Dataset: Dataset (GitHub, MaulaIlma/Indonesian-Batik-Recognition-Using-GLCM-and-CDH-Methods). Classes: Bandung, Bogor, Ciamis, Cimahi, Cirebon, Garut, Indramayu, Kabupaten Bandung, Kabupaten Cirebon, Kabupaten Tasikmalaya, Kuningan, Majalengka, Sumedang, Tasikmalaya.

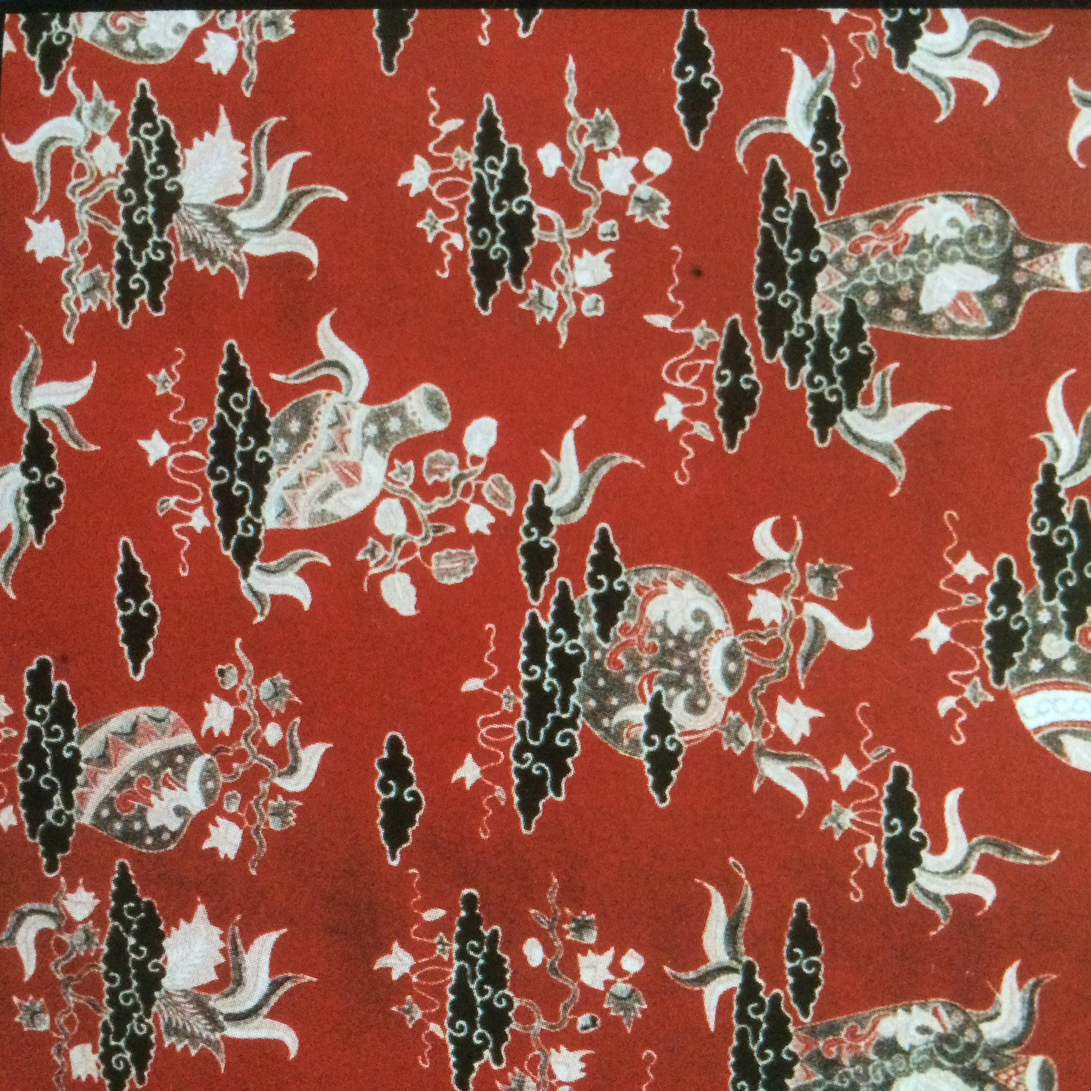
Label: Kabupaten Cirebon

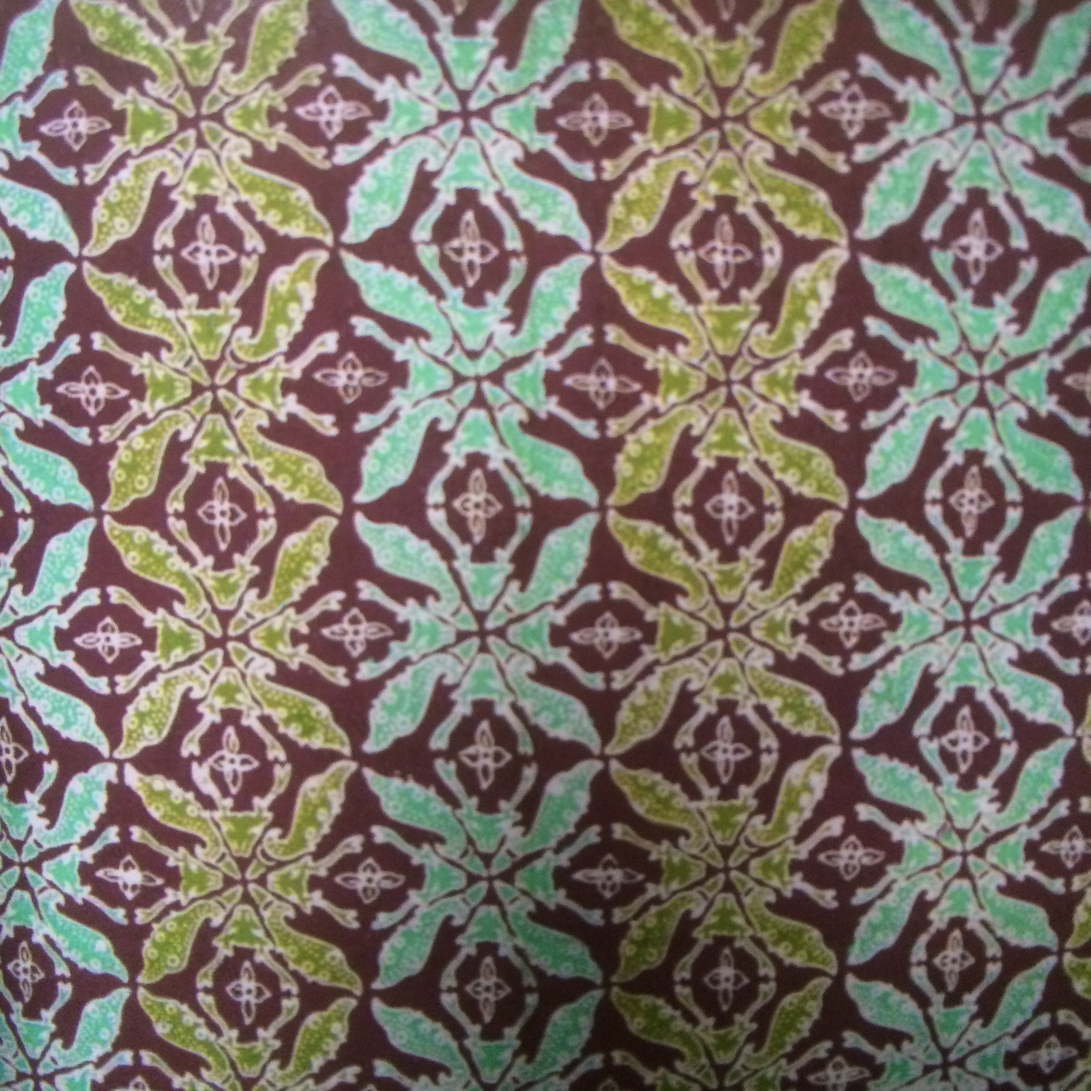
Label: Bogor

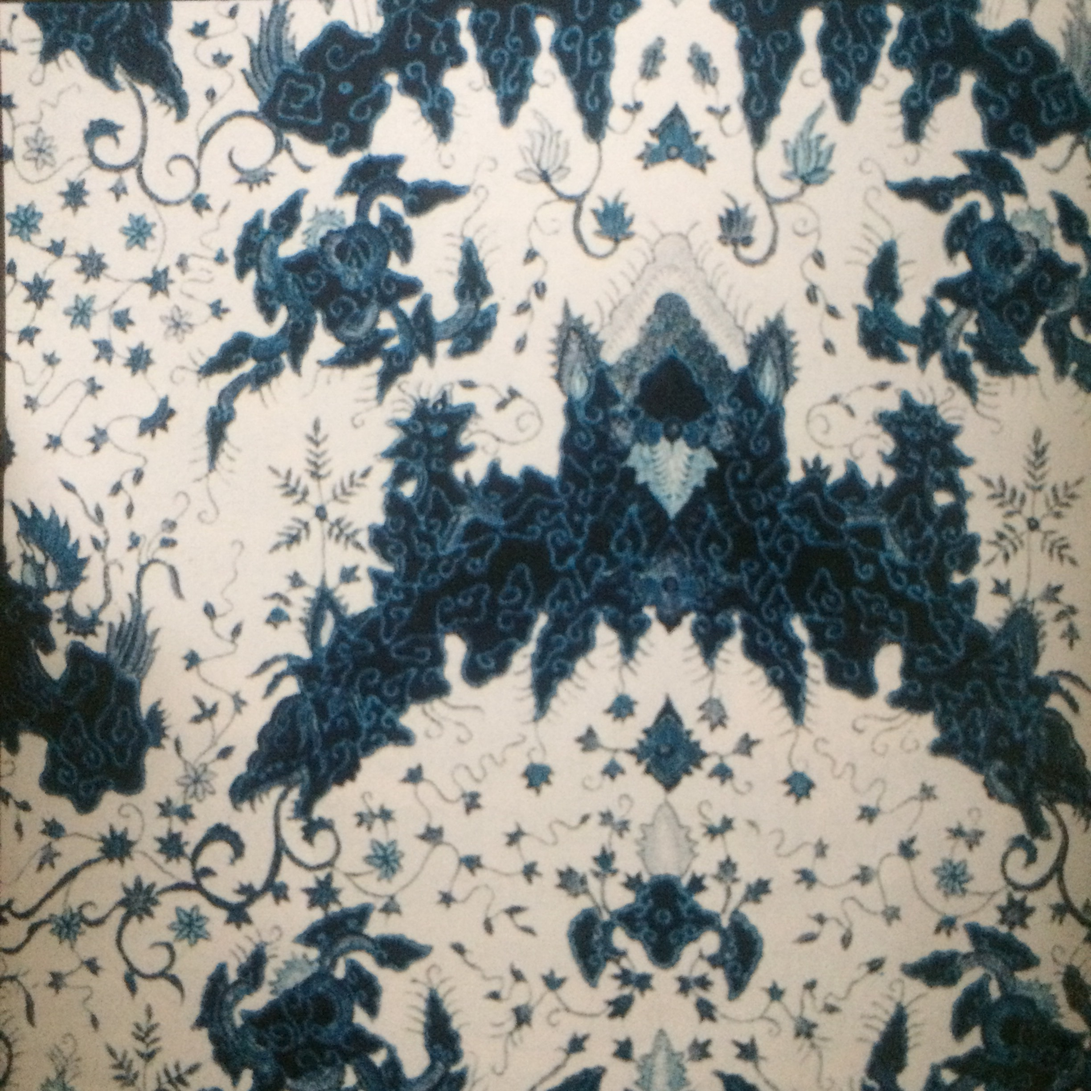
Label: Cirebon

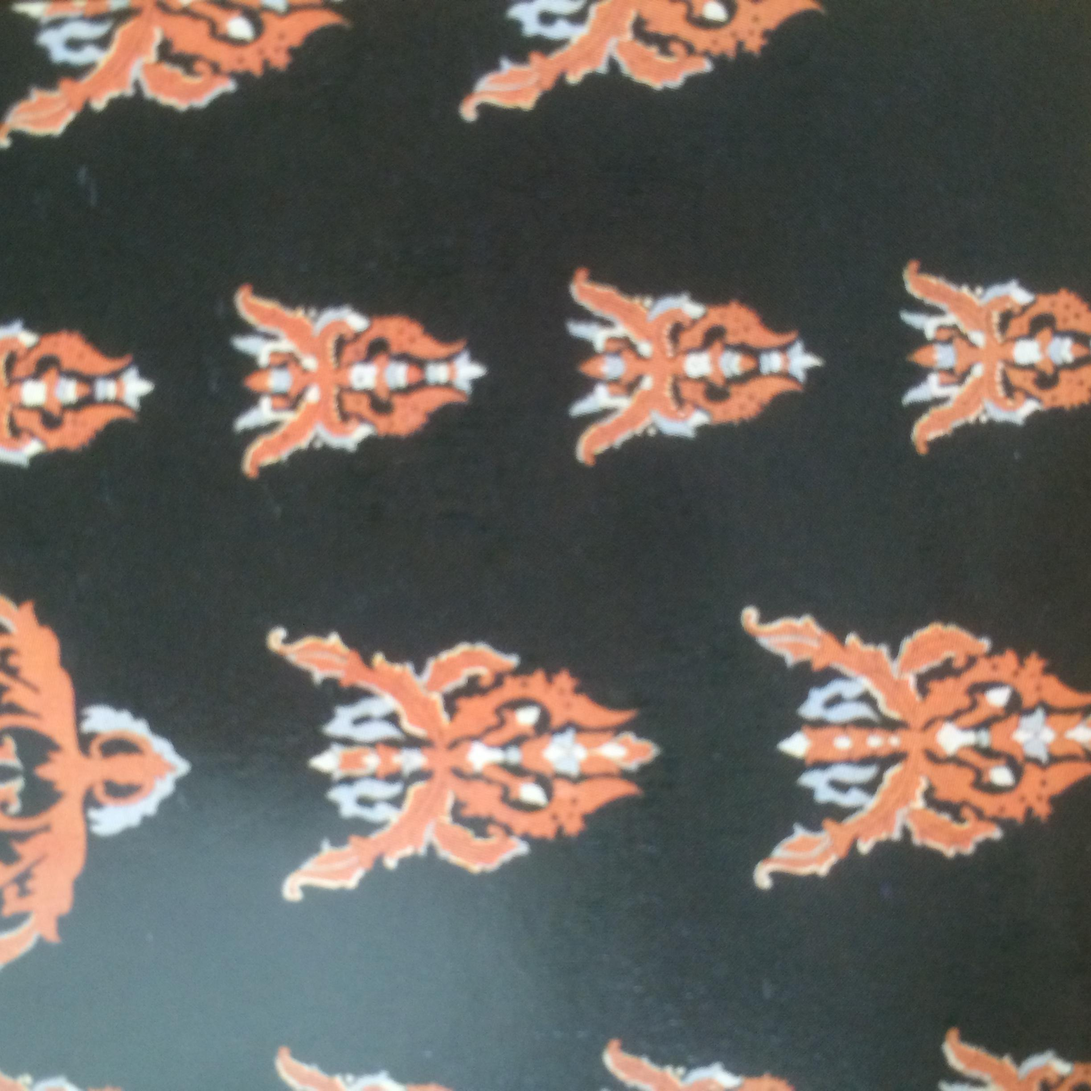
Label: Kabupaten Bandung

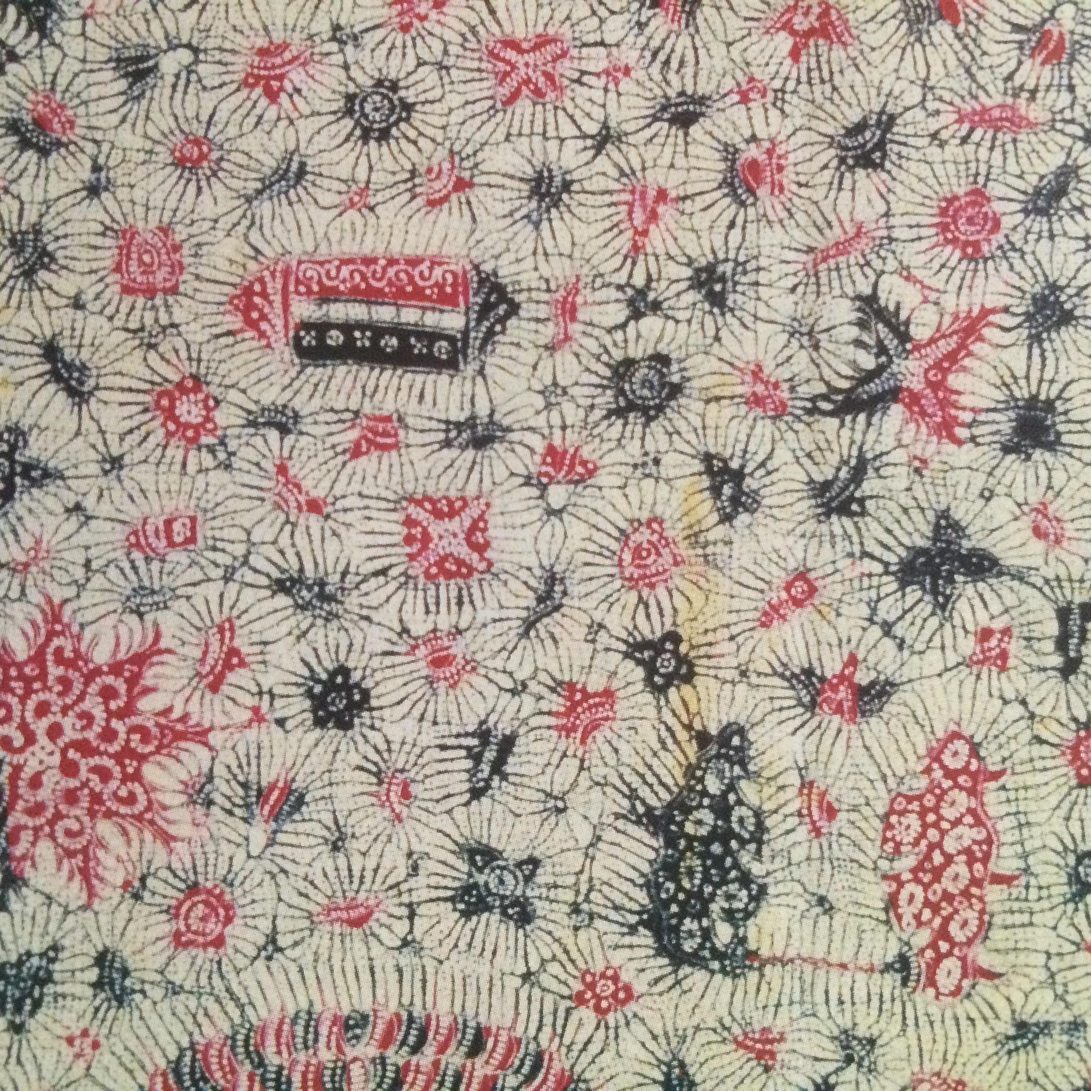
Label: Indramayu

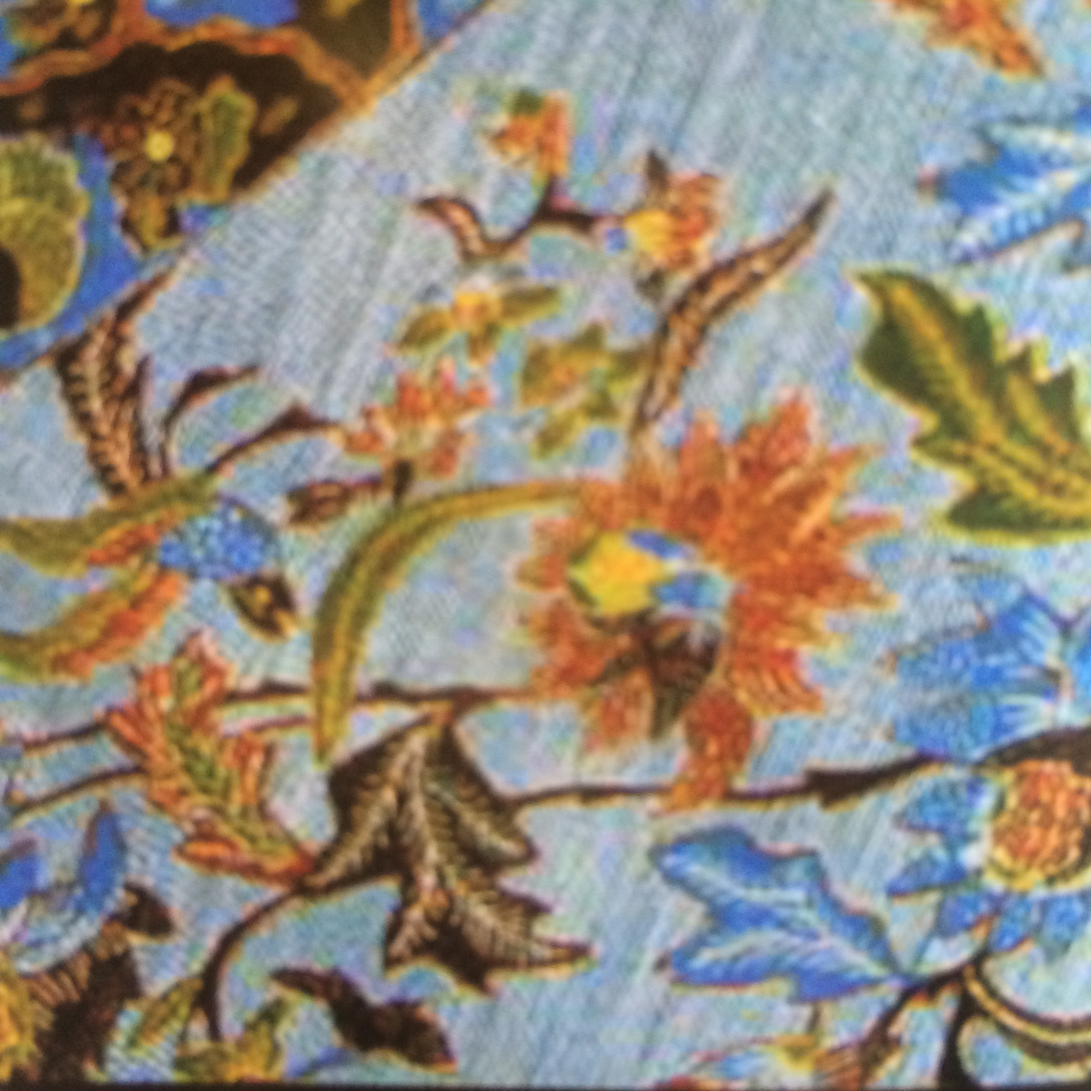
Label: Garut
